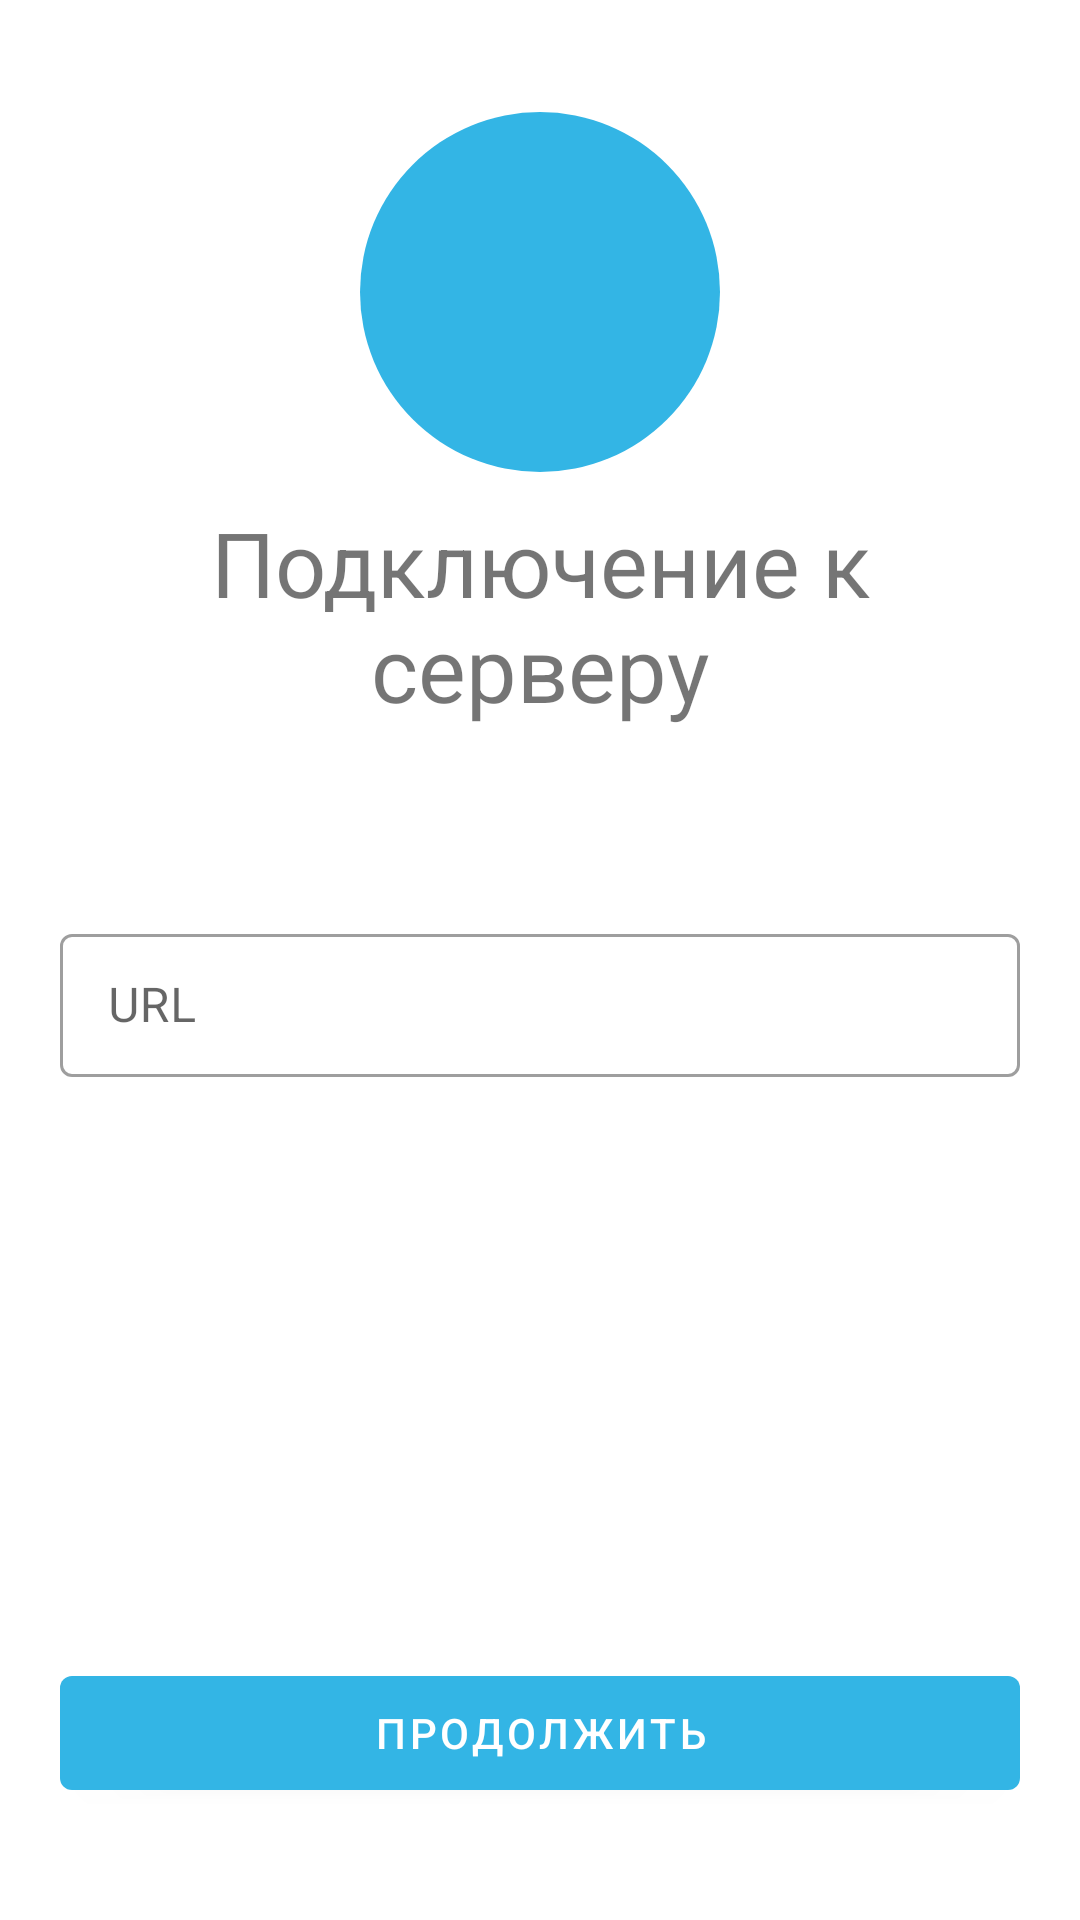

The Android layout XML behind this screen, and the referenced resources:
<!-- AndroidManifest.xml: application theme Theme.AudDistAndroid -->
<!-- res/layout/fragment_connection.xml -->
<?xml version="1.0" encoding="utf-8"?>
<androidx.appcompat.widget.LinearLayoutCompat xmlns:android="http://schemas.android.com/apk/res/android"
    xmlns:app="http://schemas.android.com/apk/res-auto"
    xmlns:tools="http://schemas.android.com/tools"
    android:layout_width="match_parent"
    android:layout_height="match_parent"
    android:orientation="vertical"
    android:gravity="center_vertical"
    tools:context=".fragment.ConnectionFragment">

    <ImageView
        android:layout_width="120dp"
        android:layout_height="120dp"
        android:layout_gravity="center_horizontal"
        android:background="@drawable/bg_circle"
        android:paddingHorizontal="20dp"
        android:paddingTop="3dp"
        app:srcCompat="@drawable/server"
        tools:ignore="ContentDescription" />

    <TextView
        android:layout_marginHorizontal="20dp"
        android:layout_width="match_parent"
        android:layout_height="wrap_content"
        android:layout_marginTop="10dp"
        android:text="@string/server_connection"
        android:textAlignment="center"
        android:textSize="30sp" />

    <androidx.appcompat.widget.LinearLayoutCompat
        android:layout_width="match_parent"
        android:layout_marginTop="20dp"
        android:layout_height="160dp"
        android:layout_marginHorizontal="20dp"
        android:gravity="center"
        android:orientation="vertical">

        <com.google.android.material.textfield.TextInputLayout
            android:id="@+id/ti_layout_url"
            style="@style/Widget.MaterialComponents.TextInputLayout.OutlinedBox.Dense"
            android:layout_width="match_parent"
            android:layout_height="wrap_content"
            app:endIconMode="clear_text"
            app:errorEnabled="true">

            <com.google.android.material.textfield.TextInputEditText
                android:id="@+id/ti_edit_text_url"
                android:layout_width="match_parent"
                android:layout_height="wrap_content"
                android:hint="@string/url"
                android:inputType="textUri" />

        </com.google.android.material.textfield.TextInputLayout>

    </androidx.appcompat.widget.LinearLayoutCompat>

    <com.google.android.material.button.MaterialButton
        android:id="@+id/button_continue"
        android:layout_width="match_parent"
        android:layout_height="50dp"
        android:layout_marginHorizontal="20dp"
        android:layout_marginTop="130dp"
        android:text="@string/button_continue_text"
        android:textColor="@android:color/white" />

</androidx.appcompat.widget.LinearLayoutCompat>
<!-- resources referenced by this layout -->
<resources>
  <!-- drawable bg_circle (drawable) -->
  <shape xmlns:android="http://schemas.android.com/apk/res/android"
      android:shape="oval"
      android:tint="?colorPrimary" />
  <string name="button_continue_text">Продолжить</string>
  <string name="server_connection">Подключение к серверу</string>
  <string name="url" translatable="false">URL</string>
  <style name="Theme.AudDistAndroid" parent="Theme.MaterialComponents.DayNight.DarkActionBar">
          
          <item name="colorPrimary">@android:color/holo_blue_light</item>
          <item name="colorPrimaryVariant">@android:color/holo_blue_dark</item>
          <item name="colorOnPrimary">#ecedf0</item>
          
          <item name="colorSecondary">@android:color/holo_blue_light</item>
          <item name="colorSecondaryVariant">@android:color/holo_blue_light</item>
          <item name="colorOnSecondary">@android:color/white</item>
          
  
          <item name="windowActionBar">false</item>
          <item name="windowNoTitle">true</item>
  
          <item name="floatingActionButtonStyle">@style/FloatingButton</item>
      </style>
  <style name="FloatingButton" parent="Widget.MaterialComponents.FloatingActionButton">
          <item name="tint">@android:color/white</item>
      </style>
</resources>
